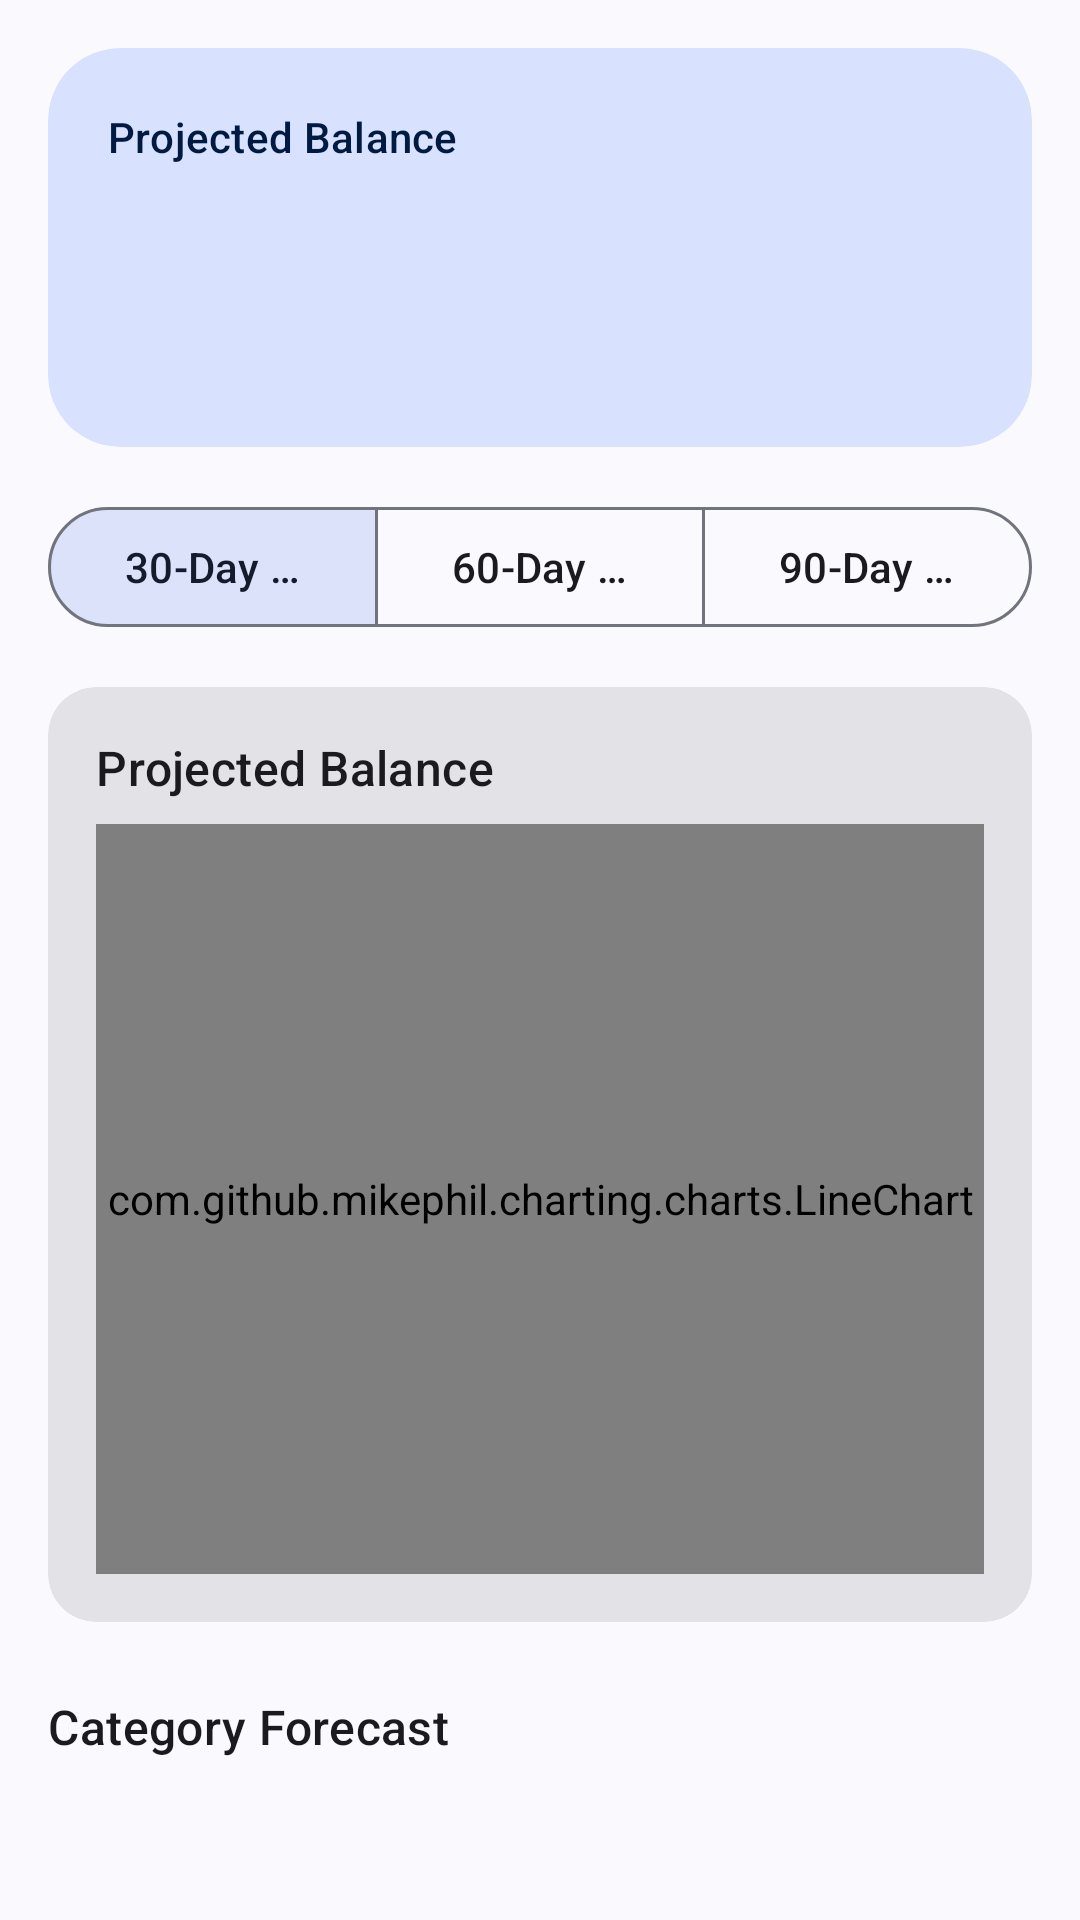

Here is an Android app screen rendered from its layout file. Give the layout XML and the strings, colors and styles it references.
<!-- AndroidManifest.xml: application theme Theme.WealthWise -->
<!-- res/layout/fragment_forecast.xml -->
<?xml version="1.0" encoding="utf-8"?>
<androidx.core.widget.NestedScrollView xmlns:android="http://schemas.android.com/apk/res/android"
    xmlns:app="http://schemas.android.com/apk/res-auto"
    xmlns:tools="http://schemas.android.com/tools"
    android:layout_width="match_parent"
    android:layout_height="match_parent"
    android:fillViewport="true"
    tools:context=".ui.forecast.ForecastFragment">

    <LinearLayout
        android:layout_width="match_parent"
        android:layout_height="wrap_content"
        android:orientation="vertical"
        android:padding="@dimen/spacing_md">

        
        <com.google.android.material.card.MaterialCardView
            android:id="@+id/card_projected_balance"
            style="@style/Widget.WealthWise.CardView.Large"
            android:layout_width="match_parent"
            android:layout_height="wrap_content"
            app:cardBackgroundColor="?attr/colorPrimaryContainer">

            <LinearLayout
                android:layout_width="match_parent"
                android:layout_height="wrap_content"
                android:orientation="vertical"
                android:padding="20dp">

                <TextView
                    android:layout_width="wrap_content"
                    android:layout_height="wrap_content"
                    android:text="@string/projected_balance"
                    android:textAppearance="?attr/textAppearanceLabelLarge"
                    android:textColor="?attr/colorOnPrimaryContainer" />

                <TextView
                    android:id="@+id/tv_projected_amount"
                    android:layout_width="wrap_content"
                    android:layout_height="wrap_content"
                    android:layout_marginTop="@dimen/spacing_sm"
                    android:textAppearance="?attr/textAppearanceHeadlineLarge"
                    android:textColor="?attr/colorOnPrimaryContainer"
                    android:textStyle="bold"
                    tools:text="$12,450.00" />

                <TextView
                    android:id="@+id/tv_projected_subtitle"
                    android:layout_width="wrap_content"
                    android:layout_height="wrap_content"
                    android:layout_marginTop="@dimen/spacing_xs"
                    android:textAppearance="?attr/textAppearanceBodyMedium"
                    android:textColor="?attr/colorOnPrimaryContainer"
                    tools:text="in 30 days" />

            </LinearLayout>

        </com.google.android.material.card.MaterialCardView>

        
        <com.google.android.material.button.MaterialButtonToggleGroup
            android:id="@+id/toggle_period"
            android:layout_width="match_parent"
            android:layout_height="wrap_content"
            android:layout_marginTop="@dimen/spacing_md"
            app:checkedButton="@+id/btn_30_days"
            app:selectionRequired="true"
            app:singleSelection="true">

            <com.google.android.material.button.MaterialButton
                android:id="@+id/btn_30_days"
                style="?attr/materialButtonOutlinedStyle"
                android:layout_width="0dp"
                android:layout_height="wrap_content"
                android:layout_weight="1"
                android:text="@string/forecast_30d" />

            <com.google.android.material.button.MaterialButton
                android:id="@+id/btn_60_days"
                style="?attr/materialButtonOutlinedStyle"
                android:layout_width="0dp"
                android:layout_height="wrap_content"
                android:layout_weight="1"
                android:text="@string/forecast_60d" />

            <com.google.android.material.button.MaterialButton
                android:id="@+id/btn_90_days"
                style="?attr/materialButtonOutlinedStyle"
                android:layout_width="0dp"
                android:layout_height="wrap_content"
                android:layout_weight="1"
                android:text="@string/forecast_90d" />

        </com.google.android.material.button.MaterialButtonToggleGroup>

        
        <com.google.android.material.card.MaterialCardView
            android:id="@+id/card_forecast_chart"
            style="@style/Widget.WealthWise.CardView.Filled"
            android:layout_width="match_parent"
            android:layout_height="wrap_content"
            android:layout_marginTop="@dimen/spacing_md">

            <LinearLayout
                android:layout_width="match_parent"
                android:layout_height="wrap_content"
                android:orientation="vertical"
                android:padding="@dimen/spacing_md">

                <TextView
                    android:layout_width="wrap_content"
                    android:layout_height="wrap_content"
                    android:text="@string/projected_balance"
                    android:textAppearance="?attr/textAppearanceTitleMedium" />

                <com.github.mikephil.charting.charts.LineChart
                    android:id="@+id/forecast_chart"
                    android:layout_width="match_parent"
                    android:layout_height="250dp"
                    android:layout_marginTop="@dimen/spacing_sm" />

            </LinearLayout>

        </com.google.android.material.card.MaterialCardView>

        
        <TextView
            android:layout_width="wrap_content"
            android:layout_height="wrap_content"
            android:layout_marginTop="@dimen/spacing_lg"
            android:layout_marginBottom="@dimen/spacing_sm"
            android:text="@string/category_forecast"
            android:textAppearance="?attr/textAppearanceTitleMedium" />

        <androidx.recyclerview.widget.RecyclerView
            android:id="@+id/rv_category_forecasts"
            android:layout_width="match_parent"
            android:layout_height="wrap_content"
            android:nestedScrollingEnabled="false"
            app:layoutManager="androidx.recyclerview.widget.LinearLayoutManager"
            tools:itemCount="5"
            tools:listitem="@layout/item_forecast_category" />

    </LinearLayout>

</androidx.core.widget.NestedScrollView>
<!-- res/layout/item_forecast_category.xml (included above) -->
<?xml version="1.0" encoding="utf-8"?>
<androidx.constraintlayout.widget.ConstraintLayout xmlns:android="http://schemas.android.com/apk/res/android"
    xmlns:app="http://schemas.android.com/apk/res-auto"
    xmlns:tools="http://schemas.android.com/tools"
    android:layout_width="match_parent"
    android:layout_height="wrap_content"
    android:background="?attr/selectableItemBackground"
    android:paddingHorizontal="@dimen/spacing_xs"
    android:paddingVertical="12dp">

    
    <ImageView
        android:id="@+id/iv_category_icon"
        android:layout_width="36dp"
        android:layout_height="36dp"
        android:contentDescription="Category icon"
        android:padding="6dp"
        android:src="@drawable/ic_category"
        app:layout_constraintBottom_toBottomOf="parent"
        app:layout_constraintStart_toStartOf="parent"
        app:layout_constraintTop_toTopOf="parent"
        app:tint="?attr/colorOnPrimary"
        tools:background="@drawable/circle_background" />

    
    <TextView
        android:id="@+id/tv_category_name"
        android:layout_width="0dp"
        android:layout_height="wrap_content"
        android:layout_marginStart="12dp"
        android:layout_marginEnd="@dimen/spacing_sm"
        android:ellipsize="end"
        android:maxLines="1"
        android:textAppearance="?attr/textAppearanceBodyLarge"
        app:layout_constraintEnd_toStartOf="@id/tv_projected_amount"
        app:layout_constraintStart_toEndOf="@id/iv_category_icon"
        app:layout_constraintTop_toTopOf="@id/iv_category_icon"
        tools:text="Food &amp; Dining" />

    
    <TextView
        android:id="@+id/tv_monthly_average"
        android:layout_width="0dp"
        android:layout_height="wrap_content"
        android:layout_marginStart="12dp"
        android:layout_marginTop="@dimen/spacing_xxs"
        android:layout_marginEnd="@dimen/spacing_sm"
        android:textAppearance="?attr/textAppearanceBodySmall"
        android:textColor="?attr/colorOnSurfaceVariant"
        app:layout_constraintEnd_toStartOf="@id/tv_projected_amount"
        app:layout_constraintStart_toEndOf="@id/iv_category_icon"
        app:layout_constraintTop_toBottomOf="@id/tv_category_name"
        tools:text="Avg: $420/mo" />

    
    <TextView
        android:id="@+id/tv_projected_amount"
        android:layout_width="wrap_content"
        android:layout_height="wrap_content"
        android:textAppearance="?attr/textAppearanceTitleMedium"
        android:textStyle="bold"
        app:layout_constraintEnd_toEndOf="parent"
        app:layout_constraintTop_toTopOf="parent"
        tools:text="$450.00" />

    
    <LinearLayout
        android:id="@+id/layout_change_indicator"
        android:layout_width="wrap_content"
        android:layout_height="wrap_content"
        android:layout_marginTop="@dimen/spacing_xxs"
        android:gravity="center_vertical"
        android:orientation="horizontal"
        app:layout_constraintEnd_toEndOf="parent"
        app:layout_constraintTop_toBottomOf="@id/tv_projected_amount">

        <ImageView
            android:id="@+id/iv_change_arrow"
            android:layout_width="14dp"
            android:layout_height="14dp"
            android:contentDescription="Change direction"
            android:src="@drawable/ic_arrow_up"
            tools:tint="#D32F2F" />

        <TextView
            android:id="@+id/tv_change_percentage"
            android:layout_width="wrap_content"
            android:layout_height="wrap_content"
            android:layout_marginStart="@dimen/spacing_xxs"
            android:textAppearance="?attr/textAppearanceLabelSmall"
            tools:text="+7.1%"
            tools:textColor="#D32F2F" />

    </LinearLayout>

    
    <com.google.android.material.divider.MaterialDivider
        android:layout_width="0dp"
        android:layout_height="wrap_content"
        android:layout_marginTop="12dp"
        app:layout_constraintBottom_toBottomOf="parent"
        app:layout_constraintEnd_toEndOf="parent"
        app:layout_constraintStart_toStartOf="parent" />

</androidx.constraintlayout.widget.ConstraintLayout>
<!-- resources referenced by this layout -->
<resources>
  <dimen name="spacing_lg">24dp</dimen>
  <dimen name="spacing_md">16dp</dimen>
  <dimen name="spacing_sm">8dp</dimen>
  <dimen name="spacing_xs">4dp</dimen>
  <dimen name="spacing_xxs">2dp</dimen>
  <!-- drawable circle_background (drawable) -->
  <?xml version="1.0" encoding="utf-8"?>
  <shape xmlns:android="http://schemas.android.com/apk/res/android"
      android:shape="oval">
      <solid android:color="@color/surface_variant" />
      <size
          android:width="40dp"
          android:height="40dp" />
  </shape>
  <!-- drawable ic_arrow_up (drawable) -->
  <?xml version="1.0" encoding="utf-8"?>
  <vector xmlns:android="http://schemas.android.com/apk/res/android"
      android:width="24dp"
      android:height="24dp"
      android:viewportWidth="24"
      android:viewportHeight="24">
      <path
          android:fillColor="#2E7D32"
          android:pathData="M4,12l1.41,1.41L11,7.83V20h2V7.83l5.58,5.59L20,12l-8,-8 -8,8z" />
  </vector>
  <!-- drawable ic_category (drawable) -->
  <?xml version="1.0" encoding="utf-8"?>
  <vector xmlns:android="http://schemas.android.com/apk/res/android"
      android:width="24dp"
      android:height="24dp"
      android:viewportWidth="24"
      android:viewportHeight="24">
      <path
          android:fillColor="#757575"
          android:pathData="M12,2l-5.5,9h11L12,2zM12,5.84L13.93,9h-3.87L12,5.84z" />
      <path
          android:fillColor="#757575"
          android:pathData="M17.5,13c-2.49,0 -4.5,2.01 -4.5,4.5s2.01,4.5 4.5,4.5 4.5,-2.01 4.5,-4.5 -2.01,-4.5 -4.5,-4.5zM17.5,20c-1.38,0 -2.5,-1.12 -2.5,-2.5s1.12,-2.5 2.5,-2.5 2.5,1.12 2.5,2.5 -1.12,2.5 -2.5,2.5z" />
      <path
          android:fillColor="#757575"
          android:pathData="M3,21.5h8v-8H3v8zM5,15.5h4v4H5v-4z" />
  </vector>
  <string name="category_forecast">Category Forecast</string>
  <string name="forecast_30d">30-Day Forecast</string>
  <string name="forecast_60d">60-Day Forecast</string>
  <string name="forecast_90d">90-Day Forecast</string>
  <string name="projected_balance">Projected Balance</string>
  <style name="Widget.WealthWise.CardView.Filled" parent="Widget.Material3.CardView.Filled">
          <item name="cardCornerRadius">@dimen/card_corner_radius</item>
          <item name="cardElevation">0dp</item>
      </style>
  <style name="Widget.WealthWise.CardView.Large" parent="Widget.Material3.CardView.Filled">
          <item name="cardCornerRadius">@dimen/card_corner_radius_large</item>
          <item name="cardElevation">0dp</item>
      </style>
  <color name="surface_variant">#DBE5DE</color>
  <dimen name="card_corner_radius">16dp</dimen>
  <dimen name="card_corner_radius_large">24dp</dimen>
  <color name="primary">#0A7B61</color>
  <color name="primary_container">#A1F2D6</color>
  <color name="on_primary">#FFFFFF</color>
  <color name="on_primary_container">#002114</color>
  <color name="secondary">#4A635B</color>
  <color name="secondary_container">#CCE8DD</color>
  <color name="on_secondary">#FFFFFF</color>
  <color name="on_secondary_container">#072019</color>
  <color name="tertiary">#3F6375</color>
  <color name="tertiary_container">#C2E8FD</color>
  <color name="error">#BA1A1A</color>
  <color name="error_container">#FFDAD6</color>
  <color name="on_error">#FFFFFF</color>
  <color name="background">#FBFDF9</color>
  <color name="surface">#FBFDF9</color>
  <color name="on_background">#191C1A</color>
  <color name="on_surface">#191C1A</color>
  <color name="on_surface_variant">#3F4943</color>
  <color name="outline">#6F7973</color>
  <color name="outline_variant">#BFC9C2</color>
  <style name="Widget.WealthWise.CardView" parent="Widget.Material3.CardView.Elevated">
          <item name="cardCornerRadius">@dimen/card_corner_radius</item>
          <item name="cardElevation">@dimen/card_elevation</item>
      </style>
  <style name="Widget.WealthWise.Button" parent="Widget.Material3.Button">
          <item name="cornerRadius">@dimen/button_corner_radius</item>
      </style>
  <dimen name="card_elevation">0dp</dimen>
  <dimen name="button_corner_radius">28dp</dimen>
</resources>
